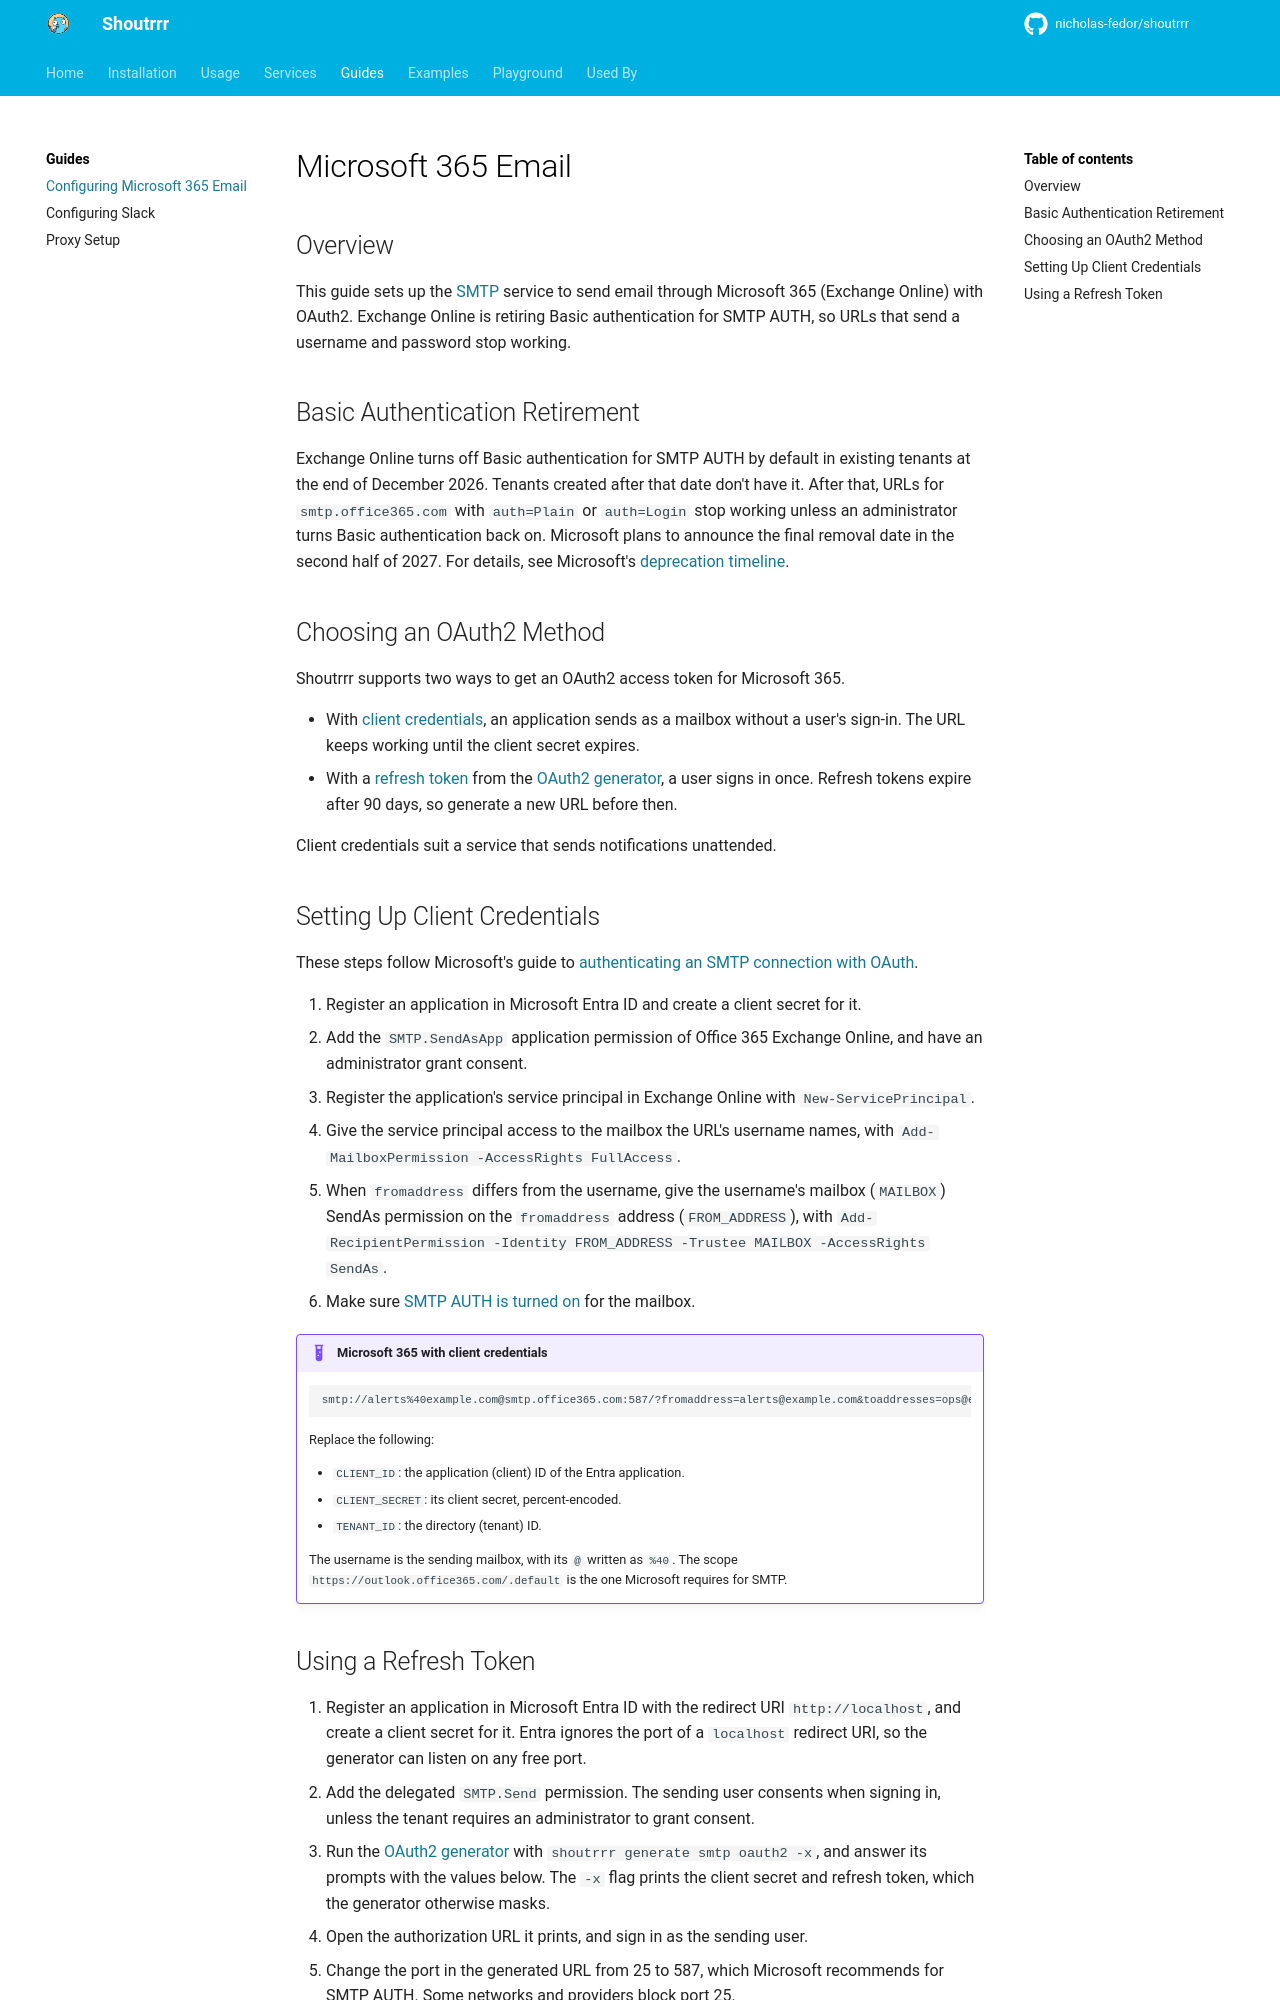

repository: nicholas-fedor/shoutrrr · page: v0.25.1/guides/microsoft-365/index.html · generator: mkdocs

# Microsoft 365 Email

## Overview

This guide sets up the [SMTP](../../services/email/smtp/index.md) service to send email through Microsoft 365 (Exchange Online) with OAuth2.
Exchange Online is retiring Basic authentication for SMTP AUTH, so URLs that send a username and password stop working.

## Basic Authentication Retirement

Exchange Online turns off Basic authentication for SMTP AUTH by default in existing tenants at the end of December 2026.
Tenants created after that date don't have it.
After that, URLs for `smtp.office365.com` with `auth=Plain` or `auth=Login` stop working unless an administrator turns Basic authentication back on.
Microsoft plans to announce the final removal date in the second half of 2027.
For details, see Microsoft's [deprecation timeline](https://techcommunity.microsoft.com/blog/exchange/updated-exchange-online-smtp-auth-basic-authentication-deprecation-timeline/4489835).

## Choosing an OAuth2 Method

Shoutrrr supports two ways to get an OAuth2 access token for Microsoft 365.

- With [client credentials](../../services/email/smtp/index.md#oauth2_client_credentials), an application sends as a mailbox without a user's sign-in. The URL keeps working until the client secret expires.
- With a [refresh token](../../services/email/smtp/index.md#oauth2_token_refresh) from the [OAuth2 generator](../../usage/cli/generate/index.md#oauth2), a user signs in once. Refresh tokens expire after 90 days, so generate a new URL before then.

Client credentials suit a service that sends notifications unattended.

## Setting Up Client Credentials

These steps follow Microsoft's guide to [authenticating an SMTP connection with OAuth](https://learn.microsoft.com/en-us/exchange/client-developer/legacy-protocols/how-to-authenticate-an-imap-pop-smtp-application-by-using-oauth#use-client-credentials-grant-flow-to-authenticate-smtp-imap-and-pop-connections).

1. Register an application in Microsoft Entra ID and create a client secret for it.
2. Add the `SMTP.SendAsApp` application permission of Office 365 Exchange Online, and have an administrator grant consent.
3. Register the application's service principal in Exchange Online with `New-ServicePrincipal`.
4. Give the service principal access to the mailbox the URL's username names, with `Add-MailboxPermission -AccessRights FullAccess`.
5. When `fromaddress` differs from the username, give the username's mailbox (`MAILBOX`) SendAs permission on the `fromaddress` address (`FROM_ADDRESS`), with `Add-RecipientPermission -Identity FROM_ADDRESS -Trustee MAILBOX -AccessRights SendAs`.
6. Make sure [SMTP AUTH is turned on](https://learn.microsoft.com/en-us/exchange/clients-and-mobile-in-exchange-online/authenticated-client-smtp-submission) for the mailbox.

!!! Example "Microsoft 365 with client credentials"

    ```uri
    smtp://alerts%40example.com@smtp.office365.com:587/?fromaddress=alerts@example.com&toaddresses=ops@example.com&clientid=CLIENT_ID&clientsecret=CLIENT_SECRET&scopes=https%3A%2F%2Foutlook.office365.com%2F.default&tokenurl=https%3A%2F%2Flogin.microsoftonline.com%2FTENANT_ID%2Foauth2%2Fv2.0%2Ftoken&requirestarttls=yes
    ```

    Replace the following:

    - `CLIENT_ID`: the application (client) ID of the Entra application.
    - `CLIENT_SECRET`: its client secret, percent-encoded.
    - `TENANT_ID`: the directory (tenant) ID.

    The username is the sending mailbox, with its `@` written as `%40`.
    The scope `https://outlook.office365.com/.default` is the one Microsoft requires for SMTP.
